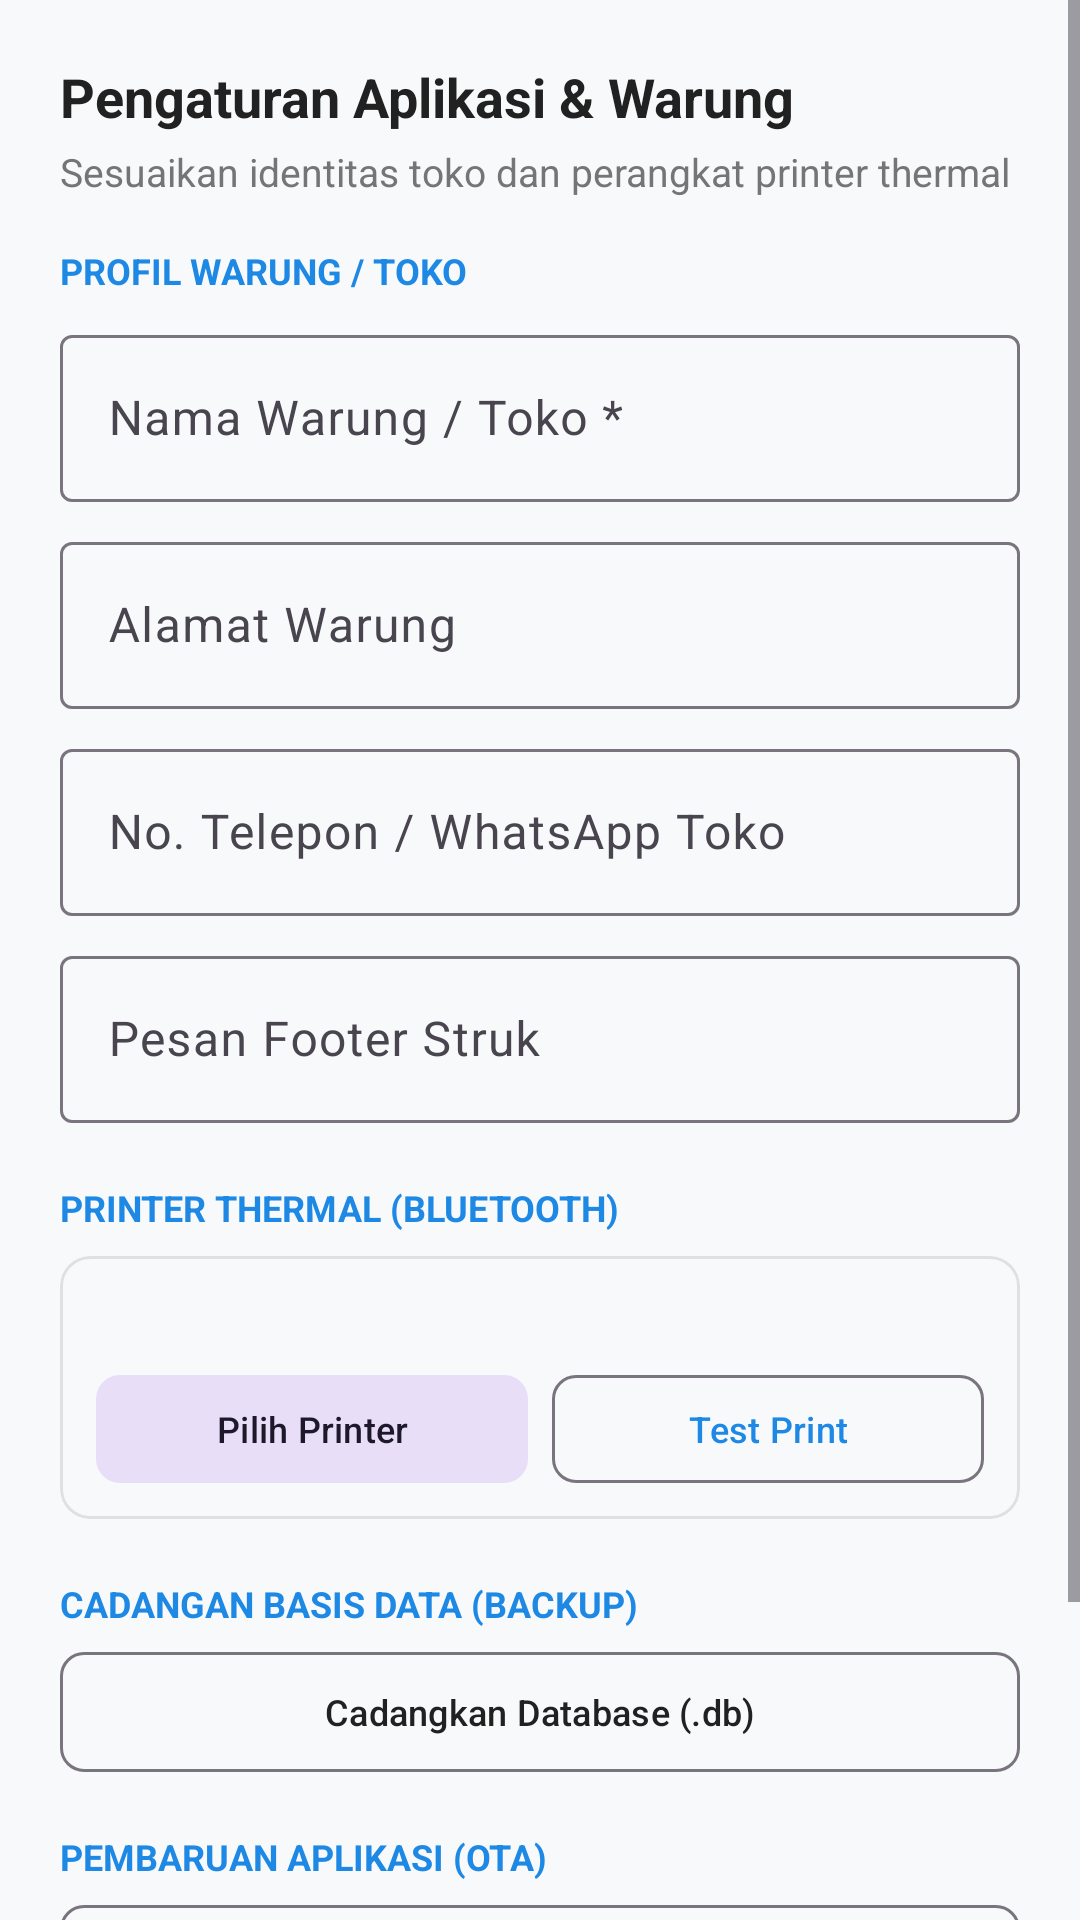

This screen was rendered from an Android layout file. Write that file and the resources it references.
<!-- AndroidManifest.xml: application theme Theme.AppWarung -->
<!-- res/layout/dialog_settings.xml -->
<?xml version="1.0" encoding="utf-8"?>
<ScrollView xmlns:android="http://schemas.android.com/apk/res/android"
    xmlns:app="http://schemas.android.com/apk/res-auto"
    xmlns:tools="http://schemas.android.com/tools"
    android:layout_width="match_parent"
    android:layout_height="wrap_content"
    android:fillViewport="true">

    <LinearLayout
        android:layout_width="match_parent"
        android:layout_height="wrap_content"
        android:orientation="vertical"
        android:padding="20dp">

        <TextView
            android:layout_width="wrap_content"
            android:layout_height="wrap_content"
            android:text="Pengaturan Aplikasi &amp; Warung"
            android:textColor="@color/text_primary"
            android:textSize="18sp"
            android:textStyle="bold" />

        <TextView
            android:layout_width="wrap_content"
            android:layout_height="wrap_content"
            android:layout_marginTop="4dp"
            android:text="Sesuaikan identitas toko dan perangkat printer thermal"
            android:textColor="@color/text_secondary"
            android:textSize="13sp" />

        
        <TextView
            android:layout_width="wrap_content"
            android:layout_height="wrap_content"
            android:layout_marginTop="16dp"
            android:text="PROFIL WARUNG / TOKO"
            android:textColor="@color/primary"
            android:textSize="12sp"
            android:textStyle="bold" />

        <com.google.android.material.textfield.TextInputLayout
            android:id="@+id/til_settings_name"
            style="@style/Widget.Material3.TextInputLayout.OutlinedBox"
            android:layout_width="match_parent"
            android:layout_height="wrap_content"
            android:layout_marginTop="8dp"
            android:hint="Nama Warung / Toko *">

            <com.google.android.material.textfield.TextInputEditText
                android:id="@+id/et_settings_name"
                android:layout_width="match_parent"
                android:layout_height="wrap_content"
                android:inputType="textCapWords" />

        </com.google.android.material.textfield.TextInputLayout>

        <com.google.android.material.textfield.TextInputLayout
            android:id="@+id/til_settings_address"
            style="@style/Widget.Material3.TextInputLayout.OutlinedBox"
            android:layout_width="match_parent"
            android:layout_height="wrap_content"
            android:layout_marginTop="8dp"
            android:hint="Alamat Warung">

            <com.google.android.material.textfield.TextInputEditText
                android:id="@+id/et_settings_address"
                android:layout_width="match_parent"
                android:layout_height="wrap_content"
                android:inputType="textCapSentences" />

        </com.google.android.material.textfield.TextInputLayout>

        <com.google.android.material.textfield.TextInputLayout
            android:id="@+id/til_settings_phone"
            style="@style/Widget.Material3.TextInputLayout.OutlinedBox"
            android:layout_width="match_parent"
            android:layout_height="wrap_content"
            android:layout_marginTop="8dp"
            android:hint="No. Telepon / WhatsApp Toko">

            <com.google.android.material.textfield.TextInputEditText
                android:id="@+id/et_settings_phone"
                android:layout_width="match_parent"
                android:layout_height="wrap_content"
                android:inputType="phone" />

        </com.google.android.material.textfield.TextInputLayout>

        <com.google.android.material.textfield.TextInputLayout
            android:id="@+id/til_settings_footer"
            style="@style/Widget.Material3.TextInputLayout.OutlinedBox"
            android:layout_width="match_parent"
            android:layout_height="wrap_content"
            android:layout_marginTop="8dp"
            android:hint="Pesan Footer Struk">

            <com.google.android.material.textfield.TextInputEditText
                android:id="@+id/et_settings_footer"
                android:layout_width="match_parent"
                android:layout_height="wrap_content"
                android:inputType="textCapSentences" />

        </com.google.android.material.textfield.TextInputLayout>

        
        <TextView
            android:layout_width="wrap_content"
            android:layout_height="wrap_content"
            android:layout_marginTop="20dp"
            android:text="PRINTER THERMAL (BLUETOOTH)"
            android:textColor="@color/primary"
            android:textSize="12sp"
            android:textStyle="bold" />

        <com.google.android.material.card.MaterialCardView
            android:layout_width="match_parent"
            android:layout_height="wrap_content"
            android:layout_marginTop="8dp"
            app:cardCornerRadius="10dp"
            app:cardElevation="0dp"
            app:strokeColor="@color/border_color"
            app:strokeWidth="1dp"
            app:cardBackgroundColor="@color/background">

            <LinearLayout
                android:layout_width="match_parent"
                android:layout_height="wrap_content"
                android:orientation="vertical"
                android:padding="12dp">

                <TextView
                    android:id="@+id/tv_settings_printer_info"
                    android:layout_width="wrap_content"
                    android:layout_height="wrap_content"
                    android:textColor="@color/text_primary"
                    android:textSize="13sp"
                    tools:text="Printer: Belum Terpilih" />

                <LinearLayout
                    android:layout_width="match_parent"
                    android:layout_height="wrap_content"
                    android:layout_marginTop="10dp"
                    android:orientation="horizontal">

                    <com.google.android.material.button.MaterialButton
                        android:id="@+id/btn_settings_select_printer"
                        style="@style/Widget.Material3.Button.TonalButton"
                        android:layout_width="0dp"
                        android:layout_height="36dp"
                        android:layout_marginEnd="4dp"
                        android:layout_weight="1"
                        android:insetBottom="0dp"
                        android:insetTop="0dp"
                        android:text="Pilih Printer"
                        android:textSize="12sp"
                        app:cornerRadius="8dp" />

                    <com.google.android.material.button.MaterialButton
                        android:id="@+id/btn_settings_test_print"
                        style="@style/Widget.Material3.Button.OutlinedButton"
                        android:layout_width="0dp"
                        android:layout_height="36dp"
                        android:layout_marginStart="4dp"
                        android:layout_weight="1"
                        android:insetBottom="0dp"
                        android:insetTop="0dp"
                        android:text="Test Print"
                        android:textColor="@color/primary"
                        android:textSize="12sp"
                        app:cornerRadius="8dp" />

                </LinearLayout>

            </LinearLayout>

        </com.google.android.material.card.MaterialCardView>

        
        <TextView
            android:layout_width="wrap_content"
            android:layout_height="wrap_content"
            android:layout_marginTop="20dp"
            android:text="CADANGAN BASIS DATA (BACKUP)"
            android:textColor="@color/primary"
            android:textSize="12sp"
            android:textStyle="bold" />

        <com.google.android.material.button.MaterialButton
            android:id="@+id/btn_settings_backup_db"
            style="@style/Widget.Material3.Button.OutlinedButton"
            android:layout_width="match_parent"
            android:layout_height="40dp"
            android:layout_marginTop="8dp"
            android:insetBottom="0dp"
            android:insetTop="0dp"
            android:text="Cadangkan Database (.db)"
            android:textColor="@color/text_primary"
            android:textSize="12sp"
            app:cornerRadius="8dp" />

        
        <TextView
            android:layout_width="wrap_content"
            android:layout_height="wrap_content"
            android:layout_marginTop="20dp"
            android:text="PEMBARUAN APLIKASI (OTA)"
            android:textColor="@color/primary"
            android:textSize="12sp"
            android:textStyle="bold" />

        <com.google.android.material.button.MaterialButton
            android:id="@+id/btn_settings_check_update"
            style="@style/Widget.Material3.Button.OutlinedButton"
            android:layout_width="match_parent"
            android:layout_height="40dp"
            android:layout_marginTop="8dp"
            android:insetBottom="0dp"
            android:insetTop="0dp"
            android:text="Periksa Pembaruan Sistem (OTA)"
            android:textColor="@color/text_primary"
            android:textSize="12sp"
            app:cornerRadius="8dp" />

        
        <LinearLayout
            android:layout_width="match_parent"
            android:layout_height="wrap_content"
            android:layout_marginTop="24dp"
            android:gravity="end"
            android:orientation="horizontal">

            <com.google.android.material.button.MaterialButton
                android:id="@+id/btn_cancel_settings"
                style="@style/Widget.Material3.Button.TextButton"
                android:layout_width="wrap_content"
                android:layout_height="wrap_content"
                android:text="Batal"
                android:textColor="@color/text_secondary" />

            <com.google.android.material.button.MaterialButton
                android:id="@+id/btn_save_settings"
                android:layout_width="wrap_content"
                android:layout_height="wrap_content"
                android:layout_marginStart="8dp"
                android:backgroundTint="@color/primary"
                android:text="Simpan Perubahan"
                android:textColor="@color/white" />

        </LinearLayout>

    </LinearLayout>

</ScrollView>
<!-- resources referenced by this layout -->
<resources>
  <color name="background">#F8F9FA</color>
  <color name="border_color">#E0E0E0</color>
  <color name="primary">#1E88E5</color>
  <color name="text_primary">#212121</color>
  <color name="text_secondary">#757575</color>
  <color name="white">#FFFFFF</color>
  <style name="Theme.AppWarung" parent="Theme.Material3.DayNight.NoActionBar">
          <item name="colorPrimary">@color/primary</item>
          <item name="colorSecondary">@color/secondary</item>
          <item name="android:statusBarColor">@color/primary_dark</item>
          <item name="android:windowBackground">@color/background</item>
      </style>
  <color name="secondary">#2E7D32</color>
  <color name="primary_dark">#1565C0</color>
</resources>
